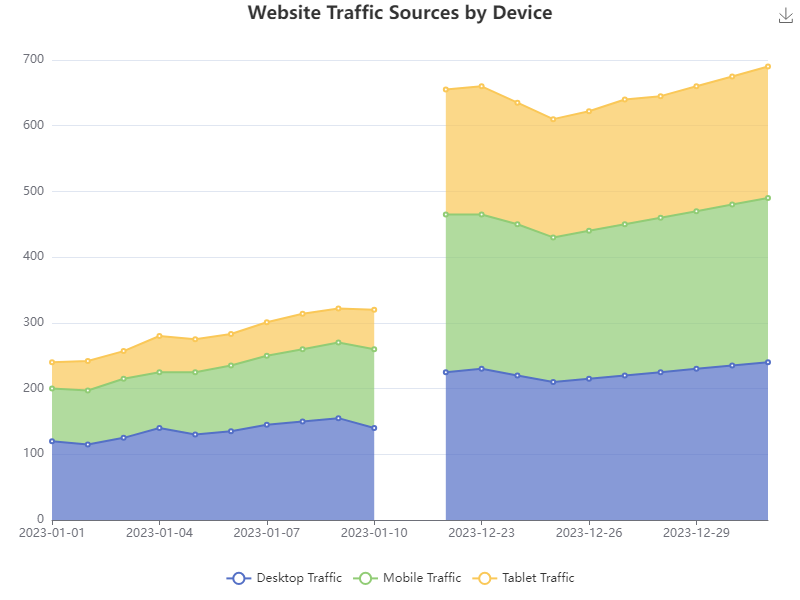

The file beside this chart, header and first rows:
Date, Desktop Traffic, Mobile Traffic, Tablet Traffic
2023-01-01, 120, 80, 40
2023-01-02, 115, 82, 45
2023-01-03, 125, 90, 42
2023-01-04, 140, 85, 55
2023-01-05, 130, 95, 50
2023-01-06, 135, 100, 48
2023-01-07, 145, 105, 51
2023-01-08, 150, 110, 54
2023-01-09, 155, 115, 52
2023-01-10, 140, 120, 60
...
2023-12-22, 225, 240, 190
2023-12-23, 230, 235, 195
2023-12-24, 220, 230, 185
2023-12-25, 210, 220, 180
2023-12-26, 215, 225, 182
2023-12-27, 220, 230, 190
2023-12-28, 225, 235, 185
2023-12-29, 230, 240, 190
2023-12-30, 235, 245, 195
2023-12-31, 240, 250, 200
